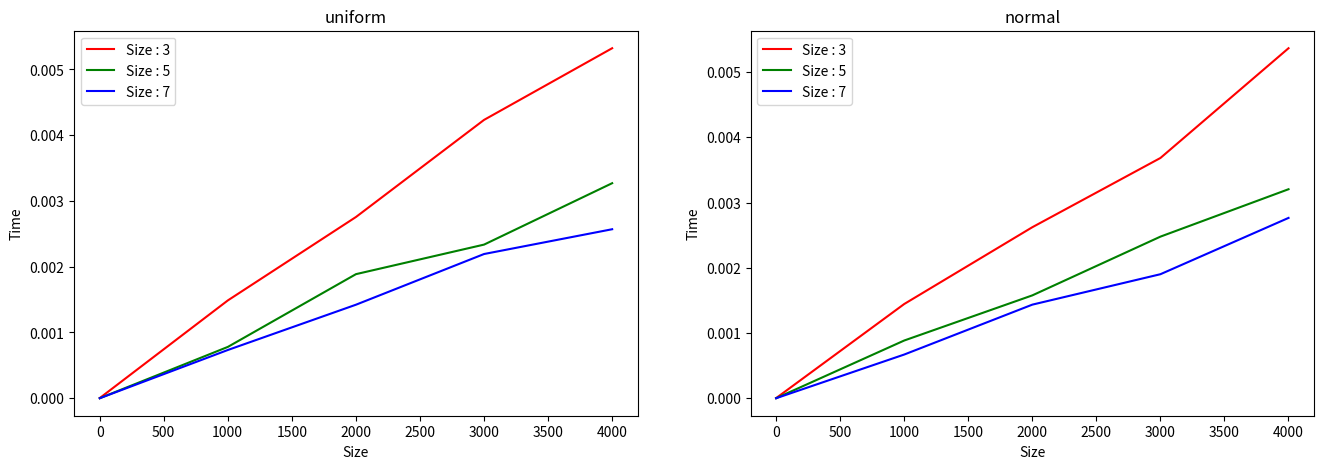

Write Python code to recreate this figure.
import time
from numpy import random
import matplotlib.pyplot as plt


def swap(arr, a, b):
    arr[a],arr[b] = arr[b],arr[a]

def findMedian(arr, l, n):
    lis = arr[l:l+n]    
    # Sort the array
    lis.sort()
 
    # Return the middle element
    return lis[n // 2]
  
def partitions(arr, l, r, x):
    for i in range(l, r):
        if arr[i] == x:
            swap(arr, r, i)
            break
 
    x = arr[r]
    i = l
    for j in range(l, r):
        if (arr[j] <= x):
            swap(arr, i, j)
            i += 1
    swap(arr, i, r)
    return i

def medians_of_median(arr, l, r, k, p):
	
	# If k is smaller than number of
	# elements in array
	if (k > 0 and k <= r - l + 1):
		
		# Number of elements in arr[l..r]
		n = r - l + 1

		# Divide arr[] in groups of size 5,
		# calculate median of every group
		# and store it in median[] array.
		median = []

		i = 0
		while (i < n // p):
			median.append(findMedian(arr, l + i * p, p))
			i += 1

		# For last group with less than 5 elements
		if (i * p < n):
			median.append(findMedian(arr, l + i * p, n % p))
			i += 1

		# Find median of all medians using recursive call.
		# If median[] has only one element, then no need
		# of recursive call
		if i == 1:
			medOfMed = median[i - 1]
		else:
			medOfMed = medians_of_median(median, 0,i - 1, i // 2,p)

		# Partition the array around a medOfMed
		# element and get position of pivot
		# element in sorted array
		pos = partitions(arr, l, r, medOfMed)

		# If position is same as k
		if (pos - l == k - 1):
			return arr[pos]
		if (pos - l > k - 1): # If position is more,
							# recur for left subarray
			return medians_of_median(arr, l, pos - 1, k,p)

		# Else recur for right subarray
		return medians_of_median(arr, pos + 1, r,k - pos + l - 1,p)

	# If k is more than the number of
	# elements in the array
	return float('inf')

trivial_partition = (3,5,7)
dataSets = {'uniform' : random.uniform , 'normal' : random.normal}

plt.figure(figsize=(16,5))

for e,key in enumerate(dataSets):
	x = []
	time_complexity = {3: [], 5: [],7: []}
	for i in range(1,5001,1000):
		arr = dataSets[key](size = i)
		x.append(i)
		mid = i//2
		for j in trivial_partition:
			start_time = time.time()
			MoM = medians_of_median(arr,0,i-1,mid,j)
			end_time = time.time()
			time_taken = end_time - start_time
			time_complexity[j].append(time_taken)

	plt.subplot(1,2,e+1)
	plt.title(key)
	plt.xlabel('Size')
	plt.ylabel('Time')
	plt.rcParams["figure.autolayout"] = True
	plt.plot(x,time_complexity[3],'r',label = 'Size : 3')
	plt.plot(x,time_complexity[5],'g',label = 'Size : 5')
	plt.plot(x,time_complexity[7],'b',label = 'Size : 7')
	plt.legend(loc='best')

plt.show()